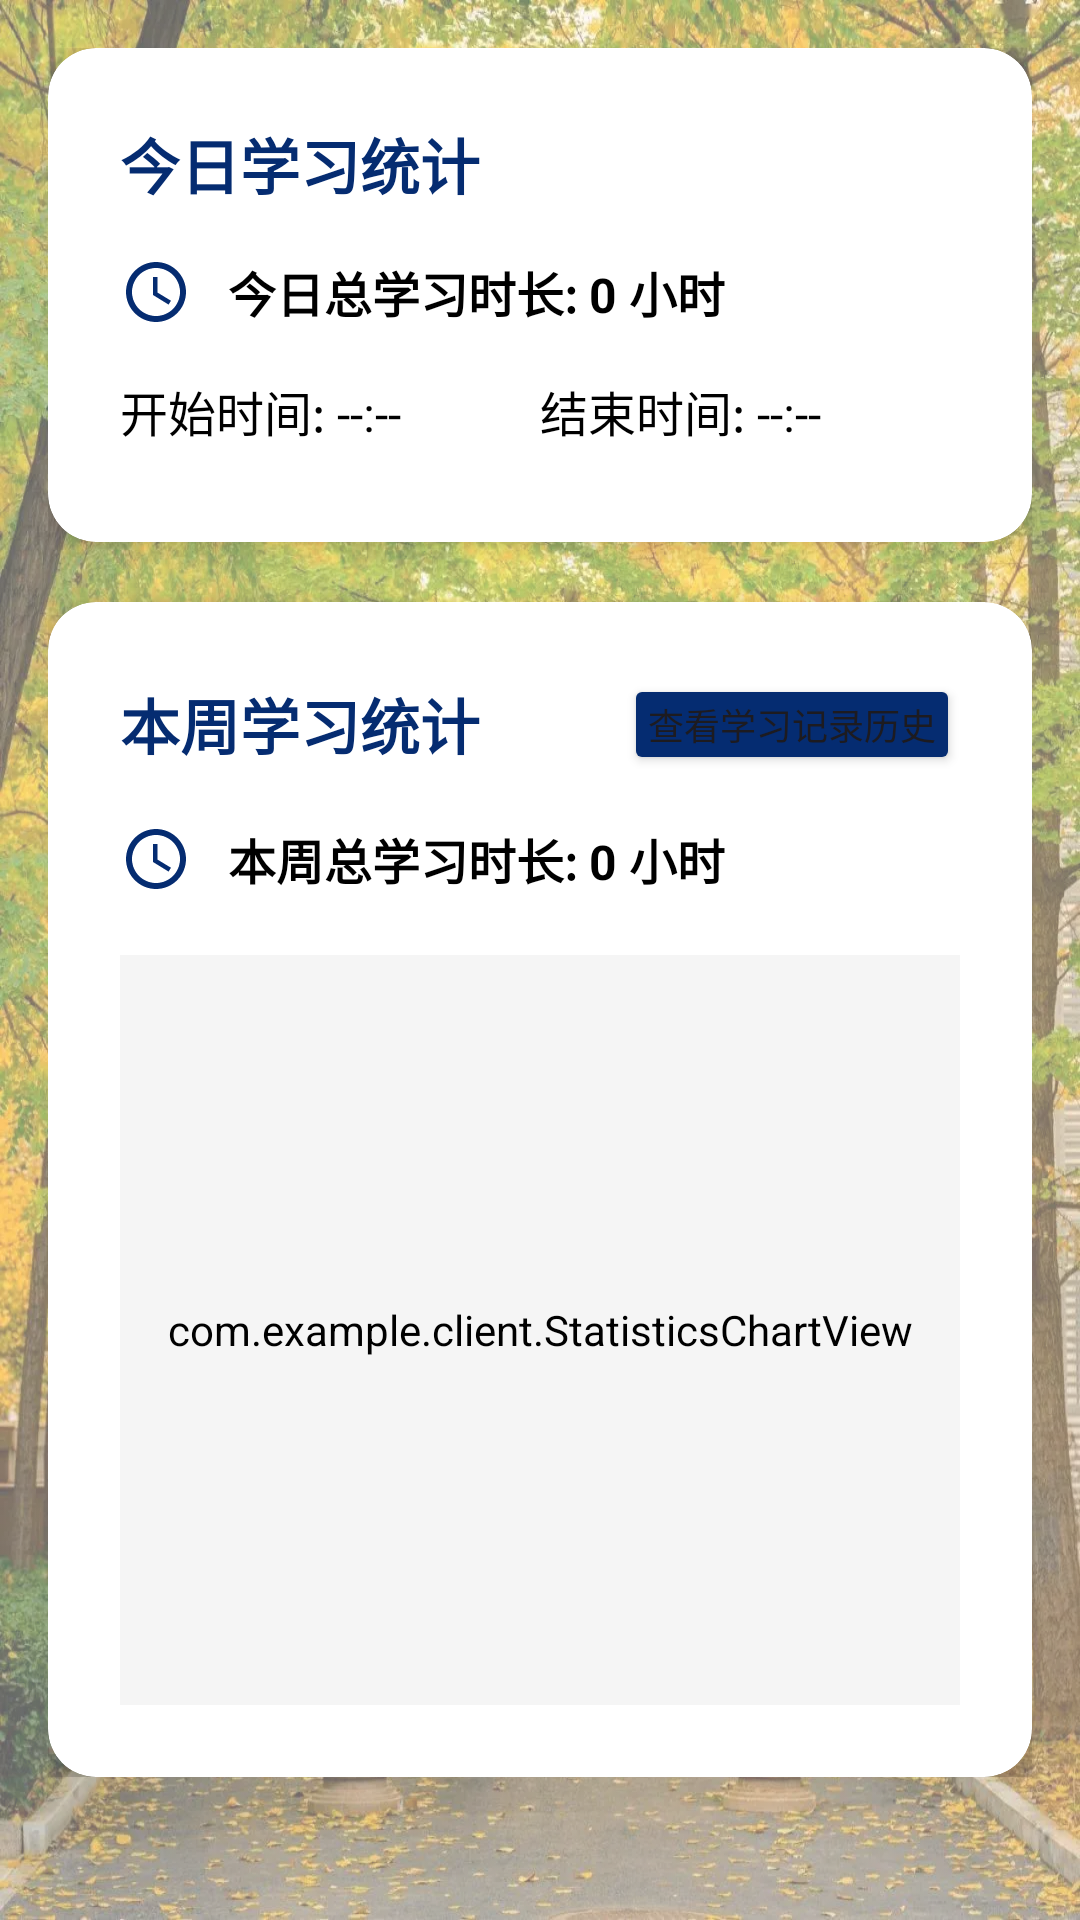

This screen was rendered from an Android layout file. Write that file and the resources it references.
<!-- AndroidManifest.xml: application theme Theme.Client -->
<!-- res/layout/fragment_study_stats.xml -->
<?xml version="1.0" encoding="utf-8"?>
<ScrollView xmlns:android="http://schemas.android.com/apk/res/android"
    xmlns:app="http://schemas.android.com/apk/res-auto"
    android:layout_width="match_parent"
    android:layout_height="match_parent"
    android:background="@drawable/transparent_study_stats"
    android:padding="16dp">

    <LinearLayout
        android:layout_width="match_parent"
        android:layout_height="wrap_content"
        android:orientation="vertical">

        
        <androidx.cardview.widget.CardView
            android:layout_width="match_parent"
            android:layout_height="wrap_content"
            android:layout_marginBottom="20dp"
            app:cardCornerRadius="16dp"
            app:cardElevation="6dp"
            app:cardBackgroundColor="@color/white">

            <LinearLayout
                android:layout_width="match_parent"
                android:layout_height="wrap_content"
                android:orientation="vertical"
                android:padding="24dp">

                <TextView
                    android:layout_width="match_parent"
                    android:layout_height="wrap_content"
                    android:text="今日学习统计"
                    android:textSize="20sp"
                    android:textStyle="bold"
                    android:textColor="@color/blue_500"
                    android:layout_marginBottom="16dp" />

                <TextView
                    android:id="@+id/daily_total_time"
                    android:layout_width="match_parent"
                    android:layout_height="wrap_content"
                    android:text="今日总学习时长: 0 小时"
                    android:textSize="16sp"
                    android:textColor="@color/black"
                    android:textStyle="bold"
                    android:layout_marginBottom="16dp"
                    android:drawableStart="@drawable/ic_clock"
                    android:drawableTint="@color/blue_500"
                    android:drawablePadding="12dp"
                    android:gravity="center_vertical"/>

                <LinearLayout
                    android:layout_width="match_parent"
                    android:layout_height="wrap_content"
                    android:orientation="horizontal"
                    android:weightSum="2">

                    <TextView
                        android:id="@+id/daily_start_time"
                        android:layout_width="0dp"
                        android:layout_height="wrap_content"
                        android:layout_weight="1"
                        android:text="开始时间: --:--"
                        android:textSize="16sp"
                        android:textColor="@color/black"
                        android:layout_marginBottom="8dp"
                        android:gravity="center_vertical"/>

                    <TextView
                        android:id="@+id/daily_end_time"
                        android:layout_width="0dp"
                        android:layout_height="wrap_content"
                        android:layout_weight="1"
                        android:text="结束时间: --:--"
                        android:textSize="16sp"
                        android:textColor="@color/black"
                        android:layout_marginBottom="8dp"
                        android:gravity="center_vertical"/>
                </LinearLayout>

            </LinearLayout>

        </androidx.cardview.widget.CardView>

        
        <androidx.cardview.widget.CardView
            android:layout_width="match_parent"
            android:layout_height="wrap_content"
            app:cardCornerRadius="16dp"
            app:cardElevation="6dp"
            app:cardBackgroundColor="@color/white">

            <LinearLayout
                android:layout_width="match_parent"
                android:layout_height="wrap_content"
                android:orientation="vertical"
                android:padding="24dp">

                <RelativeLayout
                    android:layout_width="match_parent"
                    android:layout_height="wrap_content"
                    android:layout_marginBottom="16dp">

                    <TextView
                        android:layout_width="wrap_content"
                        android:layout_height="wrap_content"
                        android:text="本周学习统计"
                        android:textSize="20sp"
                        android:textStyle="bold"
                        android:textColor="@color/blue_500"
                        android:layout_alignParentStart="true"
                        android:layout_centerVertical="true"/>

                    <Button
                        android:id="@+id/history_button"
                        android:layout_width="wrap_content"
                        android:layout_height="wrap_content"
                        android:text="查看学习记录历史"
                        android:textSize="12sp"
                        android:layout_alignParentEnd="true"
                        android:layout_centerVertical="true"
                        android:backgroundTint="@color/blue_500"
                        android:minHeight="0dp"
                        android:minWidth="0dp"
                        android:padding="8dp"/>

                </RelativeLayout>

                <TextView
                    android:id="@+id/weekly_total_time"
                    android:layout_width="match_parent"
                    android:layout_height="wrap_content"
                    android:text="本周总学习时长: 0 小时"
                    android:textSize="16sp"
                    android:textColor="@color/black"
                    android:textStyle="bold"
                    android:layout_marginBottom="20dp"
                    android:drawableStart="@drawable/ic_clock"
                    android:drawableTint="@color/blue_500"
                    android:drawablePadding="12dp"
                    android:gravity="center_vertical"/>

                <com.example.client.StatisticsChartView
                    android:id="@+id/weekly_chart"
                    android:layout_width="match_parent"
                    android:layout_height="250dp"
                    android:background="@drawable/rounded_background"
                    android:backgroundTint="#F5F5F5"
                    android:padding="8dp"/>

            </LinearLayout>

        </androidx.cardview.widget.CardView>

    </LinearLayout>

</ScrollView>
<!-- resources referenced by this layout -->
<resources>
  <color name="black">#FF000000</color>
  <color name="blue_500">#052C71</color>
  <color name="white">#FFFFFFFF</color>
  <!-- drawable ic_clock (drawable) -->
  <vector xmlns:android="http://schemas.android.com/apk/res/android"
      android:width="24dp"
      android:height="24dp"
      android:viewportWidth="24"
      android:viewportHeight="24"
      android:tint="?attr/colorOnSurface">
    <path
        android:fillColor="@android:color/white"
        android:pathData="M12,2C6.5,2 2,6.5 2,12s4.5,10 10,10 10,-4.5 10,-10S17.5,2 12,2zM12,20c-4.4,0 -8,-3.6 -8,-8s3.6,-8 8,-8 8,3.6 8,8 -3.6,8 -8,8z"/>
    <path
        android:fillColor="@android:color/white"
        android:pathData="M12.5,7H11v6l5.2,3.2 0.8,-1.3 -4.5,-2.7z"/>
  </vector>
  <!-- drawable rounded_background (drawable) -->
  <?xml version="1.0" encoding="utf-8"?>
  <shape xmlns:android="http://schemas.android.com/apk/res/android">
      <solid android:color="@color/white" />
      <corners android:radius="16dp" />
      <stroke
          android:width="1dp" />
  </shape>
  <!-- drawable transparent_study_stats (drawable) -->
  <?xml version="1.0" encoding="utf-8"?>
  <selector xmlns:android="http://schemas.android.com/apk/res/android">
      <item>
          <bitmap
              android:src="@drawable/lib_main"
              android:alpha="0.6" />
      </item>
  </selector>
  <style name="Theme.Client" parent="Theme.Material3.DayNight.NoActionBar">
          <item name="colorPrimary">@color/blue_500</item>
          <item name="colorPrimaryVariant">@color/blue_700</item>
          <item name="colorOnPrimary">@color/white</item>
          <item name="colorSecondary">@color/blue_200</item>
          <item name="colorSecondaryVariant">@color/blue_200</item>
          <item name="colorOnSecondary">@color/black</item>
          
          <item name="bottomNavigationStyle">@style/Widget.Custom.BottomNavigationView</item>
      </style>
  <!-- drawable lib_main: webp bitmap (drawable, 310154 bytes) -->
  <color name="blue_700">#FF1976D2</color>
  <color name="blue_200">#FF90CAF9</color>
  <style name="Widget.Custom.BottomNavigationView" parent="Widget.Material3.BottomNavigationView">
          <item name="itemActiveIndicatorStyle">@style/CustomActiveIndicator</item>
      </style>
  <style name="CustomActiveIndicator" parent="Widget.Material3.BottomNavigationView.ActiveIndicator">
          <item name="android:color">@color/active_indicator</item>
      </style>
  <color name="active_indicator">#5A75A3</color>
</resources>
